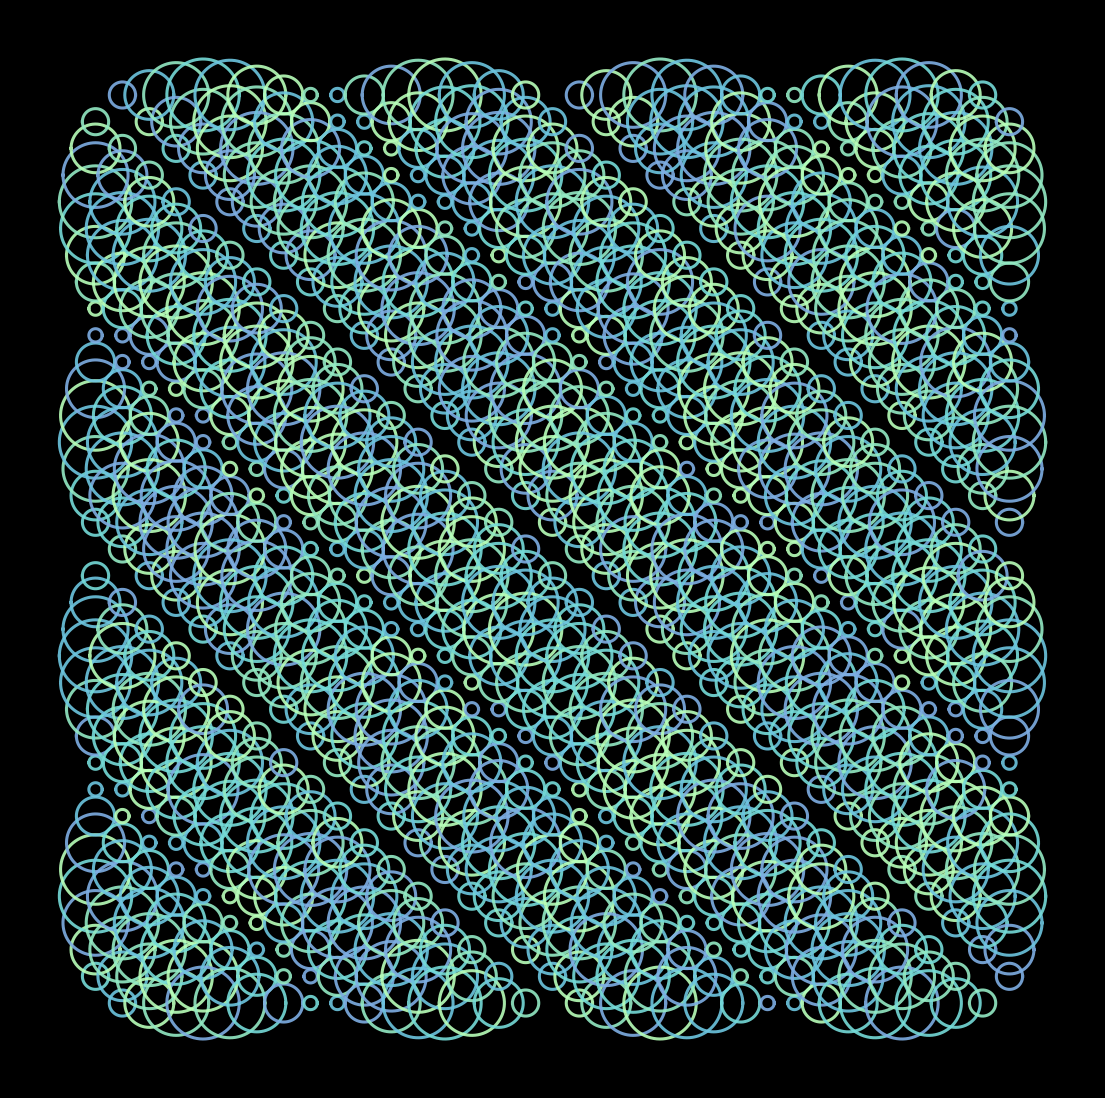

The matplotlib source for this figure: (Note: this script raises an exception after producing the figure.)
from math import cos, sin, pi

import matplotlib.pylab as plt
import numpy as np

p = plt.figure(figsize=(14,14),facecolor='black',dpi=400)
p = plt.axis('off')
for z in np.linspace(-2*pi,2*pi,35):
    for w in np.linspace(-2*pi,2*pi,35):
        plt.plot([0.5*sin(z+w)*cos(x) +z for x in np.linspace(0,2*pi,300)],
                 [0.5*sin(z+w)*sin(x) + w for x in np.linspace(0,2*pi,300)],
                 alpha=0.9,color=np.random.choice(['#b8ffb9','#93eac4','#75dbd8','#6dc5df','#7eaee3']),
                 lw=2.2)
plt.savefig(f'C:/Users/<user>/Pictures/RandomPlots/13022020.png',facecolor='black')